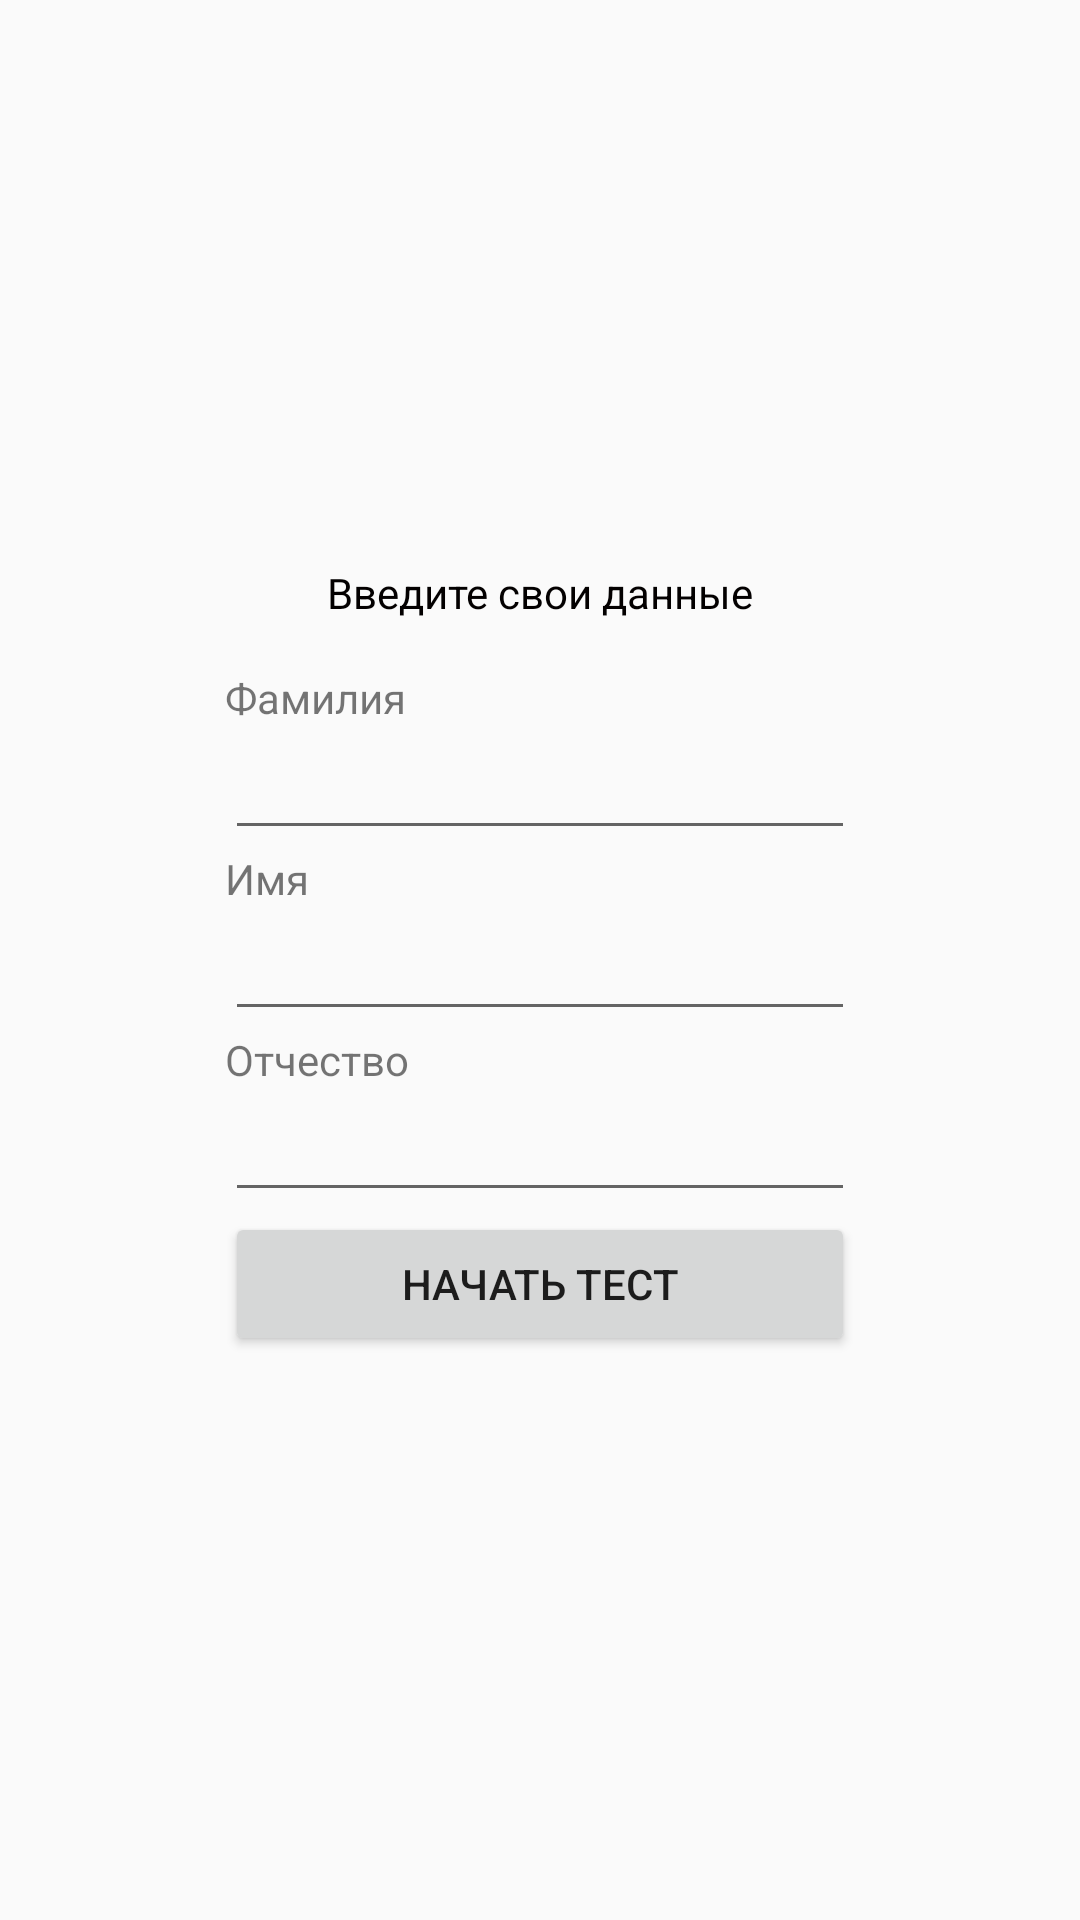

Android layout source for this screen:
<!-- AndroidManifest.xml: application theme AppTheme -->
<!-- res/layout/activity_user_name.xml -->
<?xml version="1.0" encoding="utf-8"?>
<androidx.constraintlayout.widget.ConstraintLayout xmlns:android="http://schemas.android.com/apk/res/android"
    xmlns:app="http://schemas.android.com/apk/res-auto"
    android:layout_width="match_parent"
    android:layout_height="match_parent"
    xmlns:tools="http://schemas.android.com/tools"
    tools:context=".UserName">

    <LinearLayout
        android:layout_width="wrap_content"
        android:layout_height="wrap_content"
        android:orientation="vertical"
        app:layout_constraintBottom_toBottomOf="parent"
        app:layout_constraintEnd_toEndOf="parent"
        app:layout_constraintStart_toStartOf="parent"
        app:layout_constraintTop_toTopOf="parent">

        <TextView
            android:id="@+id/textView6"
            android:layout_width="match_parent"
            android:layout_height="wrap_content"
            android:layout_marginBottom="16dp"
            android:text="Введите свои данные"
            android:textAlignment="center"
            android:textColor="#030000"
            android:textSize="14sp" />

        <TextView
            android:id="@+id/textView2"
            android:layout_width="match_parent"
            android:layout_height="wrap_content"
            android:text="Фамилия" />

        <EditText
            android:id="@+id/editText1"
            android:layout_width="match_parent"
            android:layout_height="wrap_content"
            android:ems="10"
            android:inputType="textPersonName|textCapWords" />

        <TextView
            android:id="@+id/textView4"
            android:layout_width="match_parent"
            android:layout_height="wrap_content"
            android:text="Имя" />

        <EditText
            android:id="@+id/editText2"
            android:layout_width="match_parent"
            android:layout_height="wrap_content"
            android:ems="10"
            android:inputType="textPersonName|textCapWords" />

        <TextView
            android:id="@+id/textView5"
            android:layout_width="match_parent"
            android:layout_height="wrap_content"
            android:text="Отчество" />

        <EditText
            android:id="@+id/editText3"
            android:layout_width="match_parent"
            android:layout_height="wrap_content"
            android:ems="10"
            android:inputType="textPersonName|textCapWords" />

        <Button
            android:id="@+id/button"
            android:layout_width="match_parent"
            android:layout_height="wrap_content"
            android:onClick="clickStartTest"
            android:text="Начать тест" />

    </LinearLayout>
</androidx.constraintlayout.widget.ConstraintLayout>
<!-- resources referenced by this layout -->
<resources>
  <style name="AppTheme" parent="Theme.AppCompat.Light.DarkActionBar">
          <item name="colorPrimary">#3766BE</item>
          <item name="colorPrimaryDark">#3766BE</item>
          <item name="colorAccent">@color/colorAccent</item>
          <item name="android:titleTextColor">#fff</item>
  
          <item name="android:statusBarColor">#2F5CAF</item>
      </style>
  <color name="colorAccent">#D81B60</color>
</resources>
